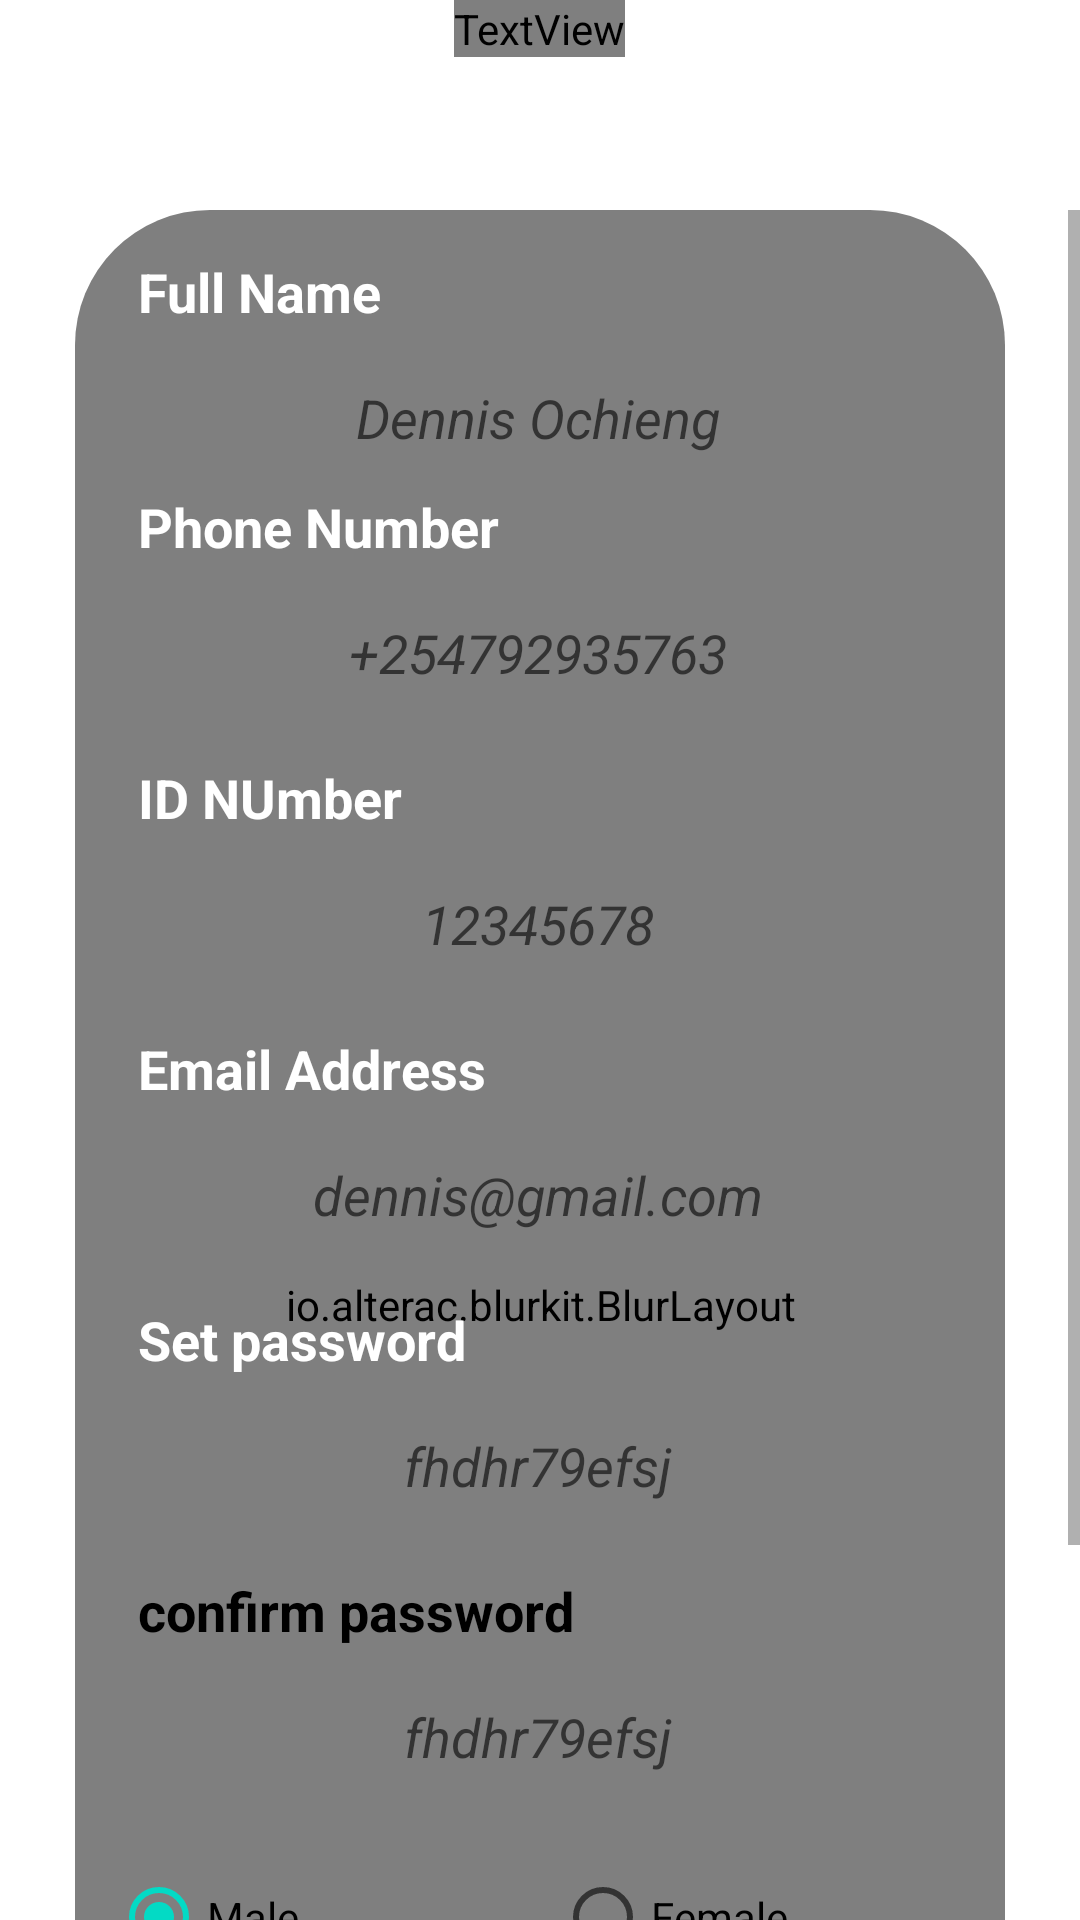

The Android layout XML behind this screen, and the referenced resources:
<!-- AndroidManifest.xml: application theme Theme.JuaKali10 -->
<!-- res/layout/activity_main.xml -->
<?xml version="1.0" encoding="utf-8"?>
<RelativeLayout xmlns:android="http://schemas.android.com/apk/res/android"
    xmlns:app="http://schemas.android.com/apk/res-auto"
    xmlns:tools="http://schemas.android.com/tools"
    android:layout_width="match_parent"
    android:background="@drawable/welding"
    android:layout_height="match_parent"
    tools:context=".MainActivity">


    <TextView
        android:id="@+id/logintext"
        android:layout_width="wrap_content"
        android:layout_height="wrap_content"
        android:layout_centerHorizontal="true"
        android:fontFamily="@font/eater"
        android:text="sign up"
        android:textColor="@color/white"
        android:textSize="60sp"
        app:layout_constraintBottom_toBottomOf="parent"
        app:layout_constraintLeft_toLeftOf="parent"
        app:layout_constraintRight_toRightOf="parent"
        app:layout_constraintTop_toTopOf="parent" />
    <TextView
        android:id="@+id/option"
        android:layout_width="wrap_content"
        android:layout_height="wrap_content"
        android:textStyle="italic"
        android:text="Have an Account sign In"
        android:textSize="27sp"
        android:textColor="@color/white"
        android:layout_centerHorizontal="true"

        android:layout_below="@id/logintext"/>

    <LinearLayout
        android:layout_width="match_parent"
        android:layout_height="match_parent"
        android:layout_marginTop="15dp"

        android:gravity="center_horizontal"
        android:layout_below="@id/option"
        android:orientation="vertical">
        <ScrollView
            android:layout_width="match_parent"
            android:layout_height="match_parent">


        <LinearLayout
            android:layout_width="match_parent"
            android:layout_height="match_parent"
            android:gravity="center"
            android:orientation="vertical">




        <androidx.cardview.widget.CardView
            android:layout_width="310dp"
            android:layout_height="730dp"
            app:cardElevation="0dp"
            app:cardBackgroundColor="@android:color/transparent"
            app:cardCornerRadius="45dp">
            <io.alterac.blurkit.BlurLayout
                android:id="@+id/blurLayout"
                android:layout_width="match_parent"
                android:layout_height="match_parent"
                app:blk_downscaleFactor="0.6"
                app:blk_fps="0" />




            <LinearLayout
                android:layout_width="match_parent"
                android:layout_height="match_parent"

                android:orientation="vertical">
                <TextView
                    android:id="@+id/textname"
                    android:layout_width="wrap_content"
                    android:layout_height="wrap_content"
                    android:text="@string/full_name"
                    android:textSize="18sp"
                    android:layout_marginStart="21dp"
                    android:textStyle="bold"
                    android:layout_marginTop="15dp"
                    android:textColor="@color/white"/>
                <EditText
                    android:layout_width="267dp"
                    android:layout_height="42dp"
                    android:layout_marginTop="9dp"
                    android:gravity="center"
                    android:layout_marginStart="21dp"
                    android:hint="@string/hint_name"
                    android:textStyle="italic"
                    android:background="@drawable/circle"/>
                <TextView
                    android:id="@+id/text"
                    android:layout_width="wrap_content"
                    android:layout_height="wrap_content"
                    android:text="@string/phone_number"
                    android:layout_marginStart="21dp"
                    android:textSize="18sp"
                    android:textStyle="bold"
                    android:layout_marginTop="3dp"
                    android:textColor="@color/white"/>
                <EditText
                    android:layout_width="267dp"
                    android:layout_height="42dp"
                    android:layout_marginTop="9dp"
                    android:layout_marginStart="21dp"
                    android:inputType="number"
                    android:hint="@string/hint_number"
                    android:gravity="center"
                    android:textStyle="italic"
                    android:background="@drawable/circle"/>
                <TextView
                    android:id="@+id/idnumber"
                    android:layout_width="wrap_content"
                    android:layout_height="wrap_content"
                    android:text="@string/id_number"
                    android:textSize="18sp"
                    android:layout_marginStart="21dp"
                    android:textStyle="bold"
                    android:layout_marginTop="15dp"
                    android:textColor="@color/white"/>
                <EditText
                    android:layout_width="267dp"
                    android:layout_height="42dp"
                    android:layout_marginTop="9dp"
                    android:gravity="center"
                    android:layout_marginStart="21dp"
                    android:inputType="number"
                    android:hint="@string/example_idnumber"
                    android:textStyle="italic"
                    android:background="@drawable/circle"/>
                <TextView
                    android:id="@+id/email"
                    android:layout_width="wrap_content"
                    android:layout_height="wrap_content"
                    android:text="@string/email_address"
                    android:textSize="18sp"
                    android:layout_marginStart="21dp"
                    android:textStyle="bold"
                    android:layout_marginTop="15dp"
                    android:textColor="@color/white"/>
                <EditText
                    android:layout_width="267dp"
                    android:layout_height="42dp"
                    android:layout_marginTop="9dp"
                    android:gravity="center"
                    android:inputType="textEmailAddress"
                    android:layout_marginStart="21dp"
                    android:hint="@string/example_email"
                    android:textStyle="italic"
                    android:background="@drawable/circle"/>
                <TextView
                    android:id="@+id/password"
                    android:layout_width="wrap_content"
                    android:layout_height="wrap_content"
                    android:text="@string/set_password"
                    android:textSize="18sp"
                    android:layout_marginStart="21dp"
                    android:textStyle="bold"
                    android:layout_marginTop="15dp"
                    android:textColor="@color/white"/>
                <EditText
                    android:layout_width="267dp"
                    android:layout_height="42dp"
                    android:layout_marginTop="9dp"
                    android:inputType="textWebPassword"
                    android:gravity="center"
                    android:layout_marginStart="21dp"
                    android:hint="@string/example_password"
                    android:textStyle="italic"
                    android:background="@drawable/circle"/>
                <TextView
                    android:id="@+id/conpassword"
                    android:layout_width="wrap_content"
                    android:layout_height="wrap_content"
                    android:text="@string/confirm_password"
                    android:textSize="18sp"
                    android:layout_marginStart="21dp"
                    android:textStyle="bold"
                    android:layout_marginTop="15dp"
                    android:textColor="@color/black"/>
                <EditText
                    android:layout_width="267dp"
                    android:layout_height="42dp"
                    android:layout_marginTop="9dp"
                    android:inputType="textWebPassword"
                    android:gravity="center"
                    android:layout_marginStart="21dp"
                    android:hint="@string/example_password"
                    android:textStyle="italic"
                    android:background="@drawable/circle"/>
                <RadioGroup
                    android:id="@+id/radio_group"
                    android:layout_width="match_parent"
                    android:layout_height="wrap_content"
                    android:layout_marginTop="15dp"
                    android:layout_marginStart="12dp"
                    android:layout_marginEnd="12dp"

                    android:orientation="horizontal"
                    >

                    <RadioButton
                        android:id="@+id/radioMale"
                        android:layout_width="0dp"
                        android:layout_weight="1"
                        android:layout_height="wrap_content"
                        android:checked="true"
                        android:layout_marginRight="5dp"
                        android:background="@drawable/circle"
                        android:text="Male" />

                    <RadioButton
                        android:id="@+id/radioFemale"
                        android:layout_width="0dp"
                        android:layout_weight="1"
                        android:layout_marginLeft="5dp"
                        android:background="@drawable/circle"
                        android:layout_height="wrap_content"
                        android:text="Female" />
                </RadioGroup>
                <Spinner
                    android:id="@+id/spinner1"
                    android:layout_width="267dp"
                    android:layout_height="45dp"

                    android:textColor="@color/black"
                    android:textAlignment="center"
                    android:layout_marginTop="20dp"
                    android:layout_marginStart="15dp"
                    android:background="@drawable/circle"
                    />
                <Button
                    android:id="@+id/register_userButton"
                    android:layout_width="260dp"
                    android:layout_height="45dp"
                    android:text="Register"
                    android:layout_gravity="center"
                    android:textColor="@color/white"
                    android:textStyle="bold"
                    android:onClick="RegisterUser"
                    android:textAlignment="center"
                    android:layout_marginTop="21dp"
                    android:backgroundTint="@color/teal_700"

                    android:background="@drawable/circle"
                    />
            </LinearLayout>


        </androidx.cardview.widget.CardView>
        </LinearLayout>
        </ScrollView>


    </LinearLayout>


</RelativeLayout>
<!-- resources referenced by this layout -->
<resources>
  <color name="black">#FF000000</color>
  <color name="teal_700">#FF018786</color>
  <color name="white">#FFFFFFFF</color>
  <string name="confirm_password">confirm password</string>
  <string name="email_address">Email Address</string>
  <string name="example_email">dennis@gmail.com</string>
  <string name="example_idnumber">12345678</string>
  <string name="example_password">fhdhr79efsj</string>
  <string name="full_name">Full Name</string>
  <string name="hint_name">Dennis Ochieng</string>
  <string name="hint_number">+254792935763</string>
  <string name="id_number">ID NUmber</string>
  <string name="phone_number">Phone Number</string>
  <string name="set_password">Set password</string>
  <style name="Theme.JuaKali10" parent="Theme.MaterialComponents.DayNight.NoActionBar">
          
          <item name="colorPrimary">@color/teal_700</item>
          <item name="colorPrimaryVariant">@color/teal_700</item>
          <item name="colorOnPrimary">@color/white</item>
          
          <item name="colorSecondary">@color/teal_200</item>
          <item name="colorSecondaryVariant">@color/teal_700</item>
          <item name="colorOnSecondary">@color/black</item>
          
          <item name="android:statusBarColor" tools:targetApi="l">?attr/colorPrimaryVariant</item>
          
      </style>
  <color name="teal_200">#FF03DAC5</color>
</resources>
